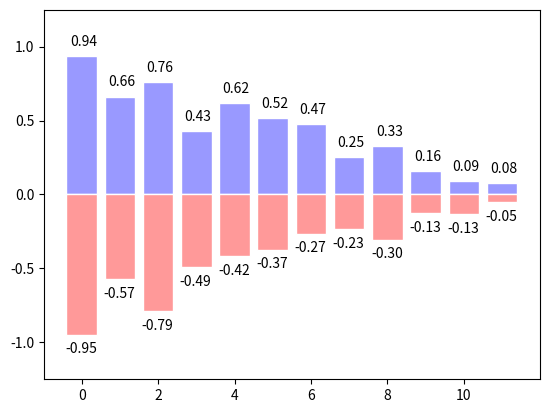

This chart was generated by the following Python code:
# -*- coding: utf-8 -*-
"""
Created on Mon Nov 14 10:19:10 2022

[redacted]
"""

import numpy as np
import matplotlib.pyplot as plt

n = 12
X = np.arange(n)

Y1 = (1 - X / float(n)) * np.random.uniform(0.5, 1.0, n)

Y2 = (1 - X / float(n)) * np.random.uniform(0.5, 1.0, n)

plt.bar(X, +Y1, facecolor='#9999ff', edgecolor='white')
plt.bar(X, -Y2, facecolor='#ff9999', edgecolor='white')

for x, y in zip(X, Y1):
    plt.text(x + 0.4, y + 0.05, '%.2f' % y, ha='right', va='bottom')
    
for x,y in zip (X, -Y2):
    plt.text(x + 0.4, y  - 0.05, '%.2f' % y, ha = 'right', va= 'top')
plt.ylim(-1.25, +1.25)



#%%

 
